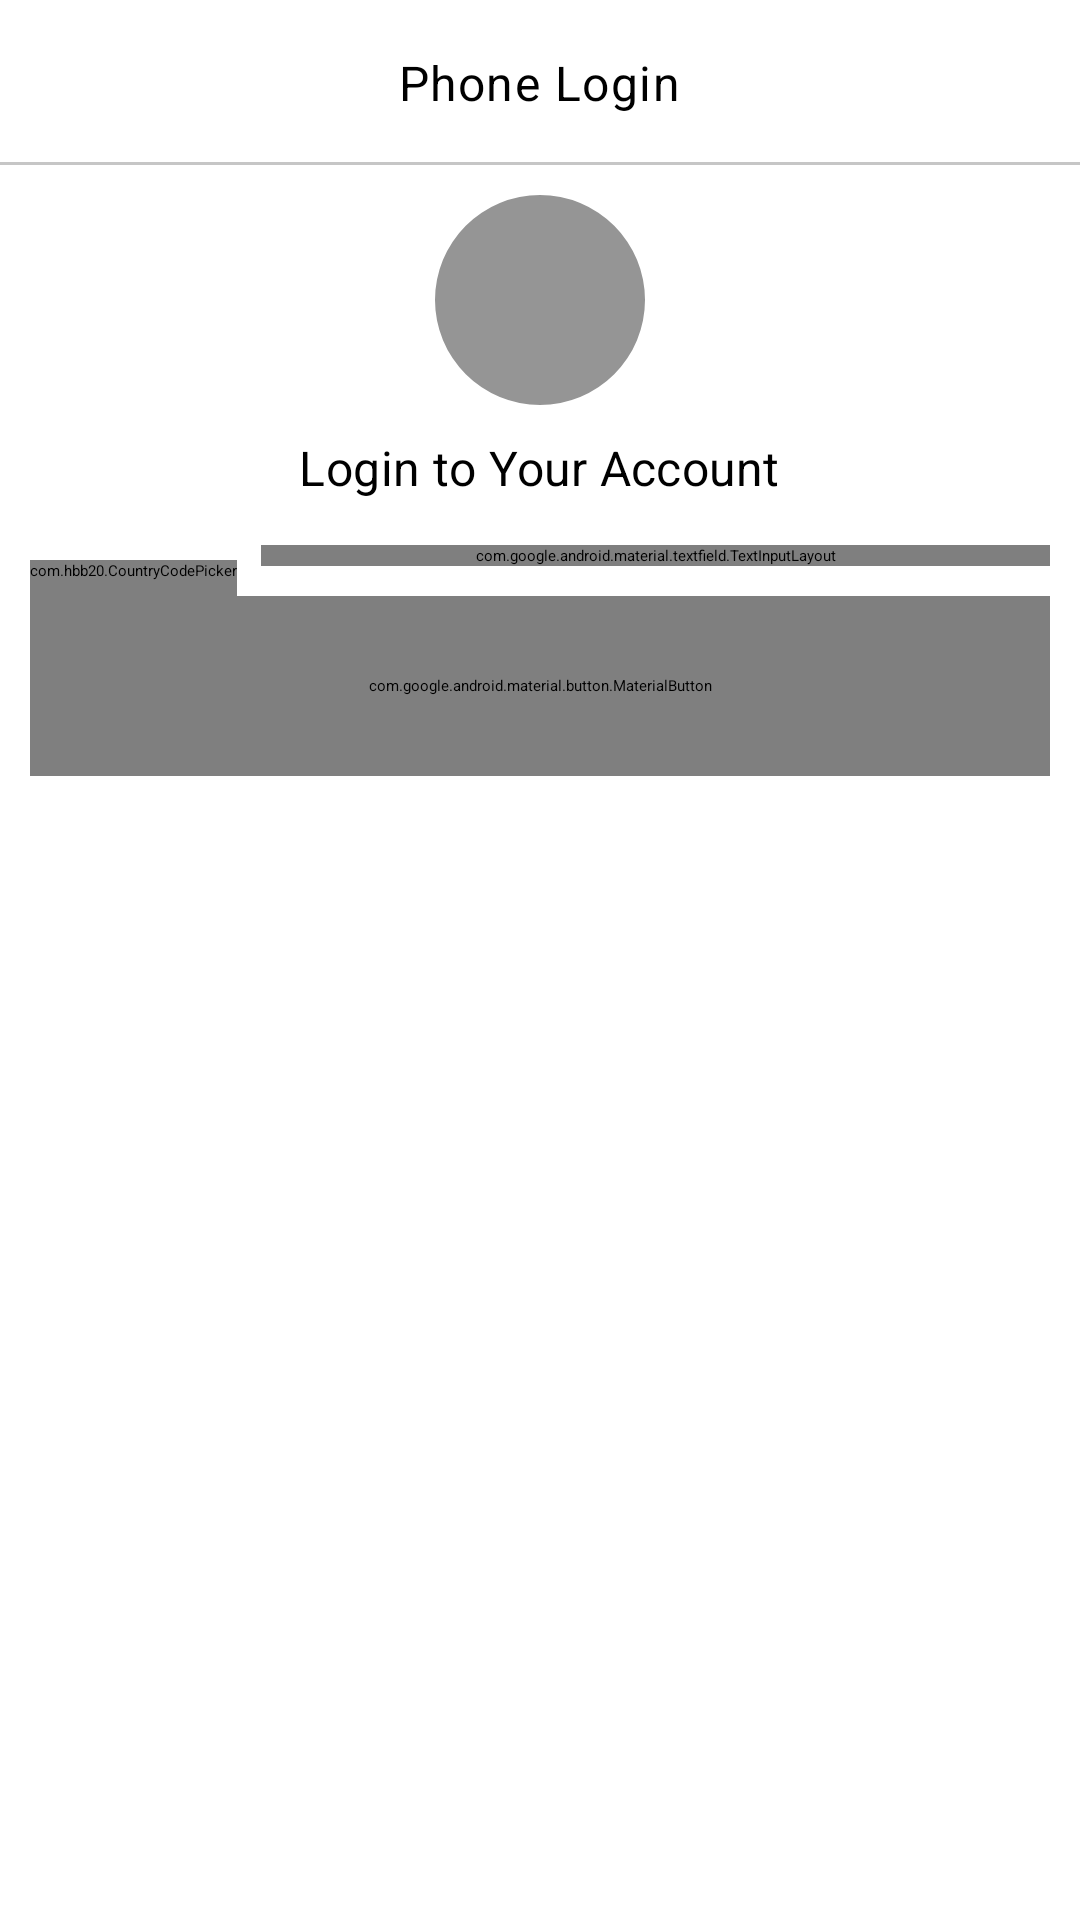

This screen was rendered from an Android layout file. Write that file and the resources it references.
<!-- AndroidManifest.xml: application theme Theme.MyProject -->
<!-- res/layout/activity_login_phone.xml -->
<?xml version="1.0" encoding="utf-8"?>
<RelativeLayout xmlns:android="http://schemas.android.com/apk/res/android"
    xmlns:app="http://schemas.android.com/apk/res-auto"
    xmlns:tools="http://schemas.android.com/tools"
    android:layout_width="match_parent"
    android:layout_height="match_parent"
    tools:context=".LoginPhoneActivity">

    <RelativeLayout
        android:id="@+id/toolbarRl"
        android:layout_width="match_parent"
        android:layout_height="@dimen/m_toolbar_height">

        <ImageButton
            android:id="@+id/toolbarBackBtn"
            android:layout_width="wrap_content"
            android:layout_height="wrap_content"
            android:src="@drawable/ic_back"
            android:layout_centerVertical="true"
            android:background="@android:color/transparent"
            android:padding="10dp"/>

        <TextView
            android:id="@+id/toolbarTitleTv"
            style="@style/TextAppearance.MaterialComponents.Body1"
            android:layout_width="wrap_content"
            android:layout_height="wrap_content"
            android:layout_centerInParent="true"
            android:text="Phone Login" />

        <View
            android:layout_width="match_parent"
            android:layout_height="1dp"
            android:background="@color/colorgray02"
            android:layout_alignParentBottom="true"/>

    </RelativeLayout>

    <RelativeLayout
        android:layout_width="match_parent"
        android:layout_height="wrap_content"
        android:layout_below="@+id/toolbarRl"
        android:padding="10dp">
        <com.google.android.material.imageview.ShapeableImageView
            android:id="@+id/profileIv"
            android:layout_width="70dp"
            android:layout_height="70dp"
            android:src="@drawable/ic_phone_white"
            android:layout_centerHorizontal="true"
            app:contentPadding="10dp"
            app:shapeAppearanceOverlay="@style/ImageStyle_Circle"
            android:background="@color/colorGray01"/>

<TextView
    android:id="@+id/loginLabelTv"
    android:layout_width="wrap_content"
    android:layout_height="wrap_content"
    android:text="Login to Your Account"
    android:layout_below="@+id/profileIv"
    android:layout_centerHorizontal="true"
    style="@style/TextAppearance.MaterialComponents.Subtitle1"
    android:layout_marginTop="10dp"/>

        <RelativeLayout
            android:id="@+id/phoneInputRl"
            android:layout_width="match_parent"
            android:layout_height="wrap_content"
            android:layout_below="@+id/loginLabelTv"
            android:layout_marginTop="15dp"
            android:visibility="visible">

            <com.hbb20.CountryCodePicker
                android:id="@+id/phoneCodeTil"
                android:layout_width="wrap_content"
                android:layout_height="wrap_content"
                android:layout_marginTop="5dp"
                android:layout_marginEnd="8dp"
                android:gravity="center"
                android:minHeight="56dp"
                android:minWidth="60dp"
                app:ccp_autoDetectCountry="true"
                app:ccp_contentColor="@color/colorGray01"
                app:ccp_rememberLastSelection="true"
                app:ccp_showFlag="false"
                app:ccp_showNameCode="false"/>

            <com.google.android.material.textfield.TextInputLayout
                android:id="@+id/phoneNumberTil"
                android:layout_width="match_parent"
                android:layout_height="wrap_content"
                android:layout_toEndOf="@+id/phoneCodeTil"
                android:hint="Phone Number"
                style="@style/Widget.MaterialComponents.TextInputLayout.OutlinedBox"
                app:boxCornerRadiusTopStart="8dp"
                app:boxCornerRadiusBottomEnd="8dp"
                app:boxCornerRadiusBottomStart="8dp"
                app:boxCornerRadiusTopEnd="8dp">

                <EditText
                    android:id="@+id/phoneNumberEt"
                    android:layout_width="match_parent"
                    android:layout_height="wrap_content"
                    android:inputType="phone"/>

            </com.google.android.material.textfield.TextInputLayout>

            <com.google.android.material.button.MaterialButton
                android:id="@+id/sendOtpBtn"
                android:layout_width="match_parent"
                android:layout_height="@dimen/m_button_height"
                android:text="Send OTP"
                android:layout_marginTop="10dp"
                android:layout_below="@id/phoneNumberTil"
                app:cornerRadius="8dp"/>



        </RelativeLayout>

        <RelativeLayout
            android:id="@+id/otpInputRl"
            android:layout_width="match_parent"
            android:layout_height="wrap_content"
            android:layout_marginTop="15dp"
            android:visibility="invisible"
            android:layout_below="@+id/loginLabelTv">

            <com.google.android.material.textfield.TextInputLayout
                android:id="@+id/otpTil"
                android:layout_width="match_parent"
                android:layout_height="wrap_content"
                android:hint="OTP"
                style="@style/Widget.MaterialComponents.TextInputLayout.OutlinedBox"
                app:boxCornerRadiusTopStart="8dp"
                app:boxCornerRadiusBottomEnd="8dp"
                app:boxCornerRadiusBottomStart="8dp"
                app:boxCornerRadiusTopEnd="8dp">

                <EditText
                    android:id="@+id/otpEt"
                    android:layout_width="match_parent"
                    android:layout_height="wrap_content"
                    android:inputType="number"
                    android:maxLength="6"/>

            </com.google.android.material.textfield.TextInputLayout>

            <com.google.android.material.button.MaterialButton
                android:id="@+id/verifyOtpBtn"
                android:layout_width="match_parent"
                android:layout_height="@dimen/m_button_height"
                android:layout_below="@+id/otpTil"
                app:cornerRadius="8dp"
                android:text="Verify"/>
            <TextView
                android:id="@+id/resendOtpTv"
                android:layout_width="wrap_content"
                android:layout_height="wrap_content"
                android:text="@string/didn_t_receive_otp_resend"
                android:layout_below="@+id/verifyOtpBtn"
                android:padding="5dp"
                android:layout_centerHorizontal="true"
                style="@style/TextAppearance.MaterialComponents.Caption"/>




        </RelativeLayout>


    </RelativeLayout>

</RelativeLayout>
<!-- resources referenced by this layout -->
<resources>
  <color name="colorGray01">#959595</color>
  <color name="colorgray02">#c6c6c6</color>
  <dimen name="m_button_height">60dp</dimen>
  <dimen name="m_toolbar_height">55dp</dimen>
  <string name="didn_t_receive_otp_resend">Didn\'t Receive OTP? <b>Resend</b></string>
  <style name="ImageStyle_Circle">
          <item name="cornerSize">50%</item>
          <item name="cornerFamily">rounded</item>
  
      </style>
  <style name="Theme.MyProject" parent="Theme.MaterialComponents.DayNight.NoActionBar">
          
          <item name="colorPrimary">@color/purple_200</item>
          <item name="colorPrimaryVariant">@color/purple_700</item>
          <item name="colorOnPrimary">@color/black</item>
          
          <item name="colorSecondary">@color/teal_200</item>
          <item name="colorSecondaryVariant">@color/teal_200</item>
          <item name="colorOnSecondary">@color/black</item>
          
          <item name="android:statusBarColor">?attr/colorPrimaryVariant</item>
          
      </style>
  <color name="purple_200">#FFBB86FC</color>
  <color name="purple_700">#FF3700B3</color>
  <color name="black">#FF000000</color>
  <color name="teal_200">#FF03DAC5</color>
</resources>
